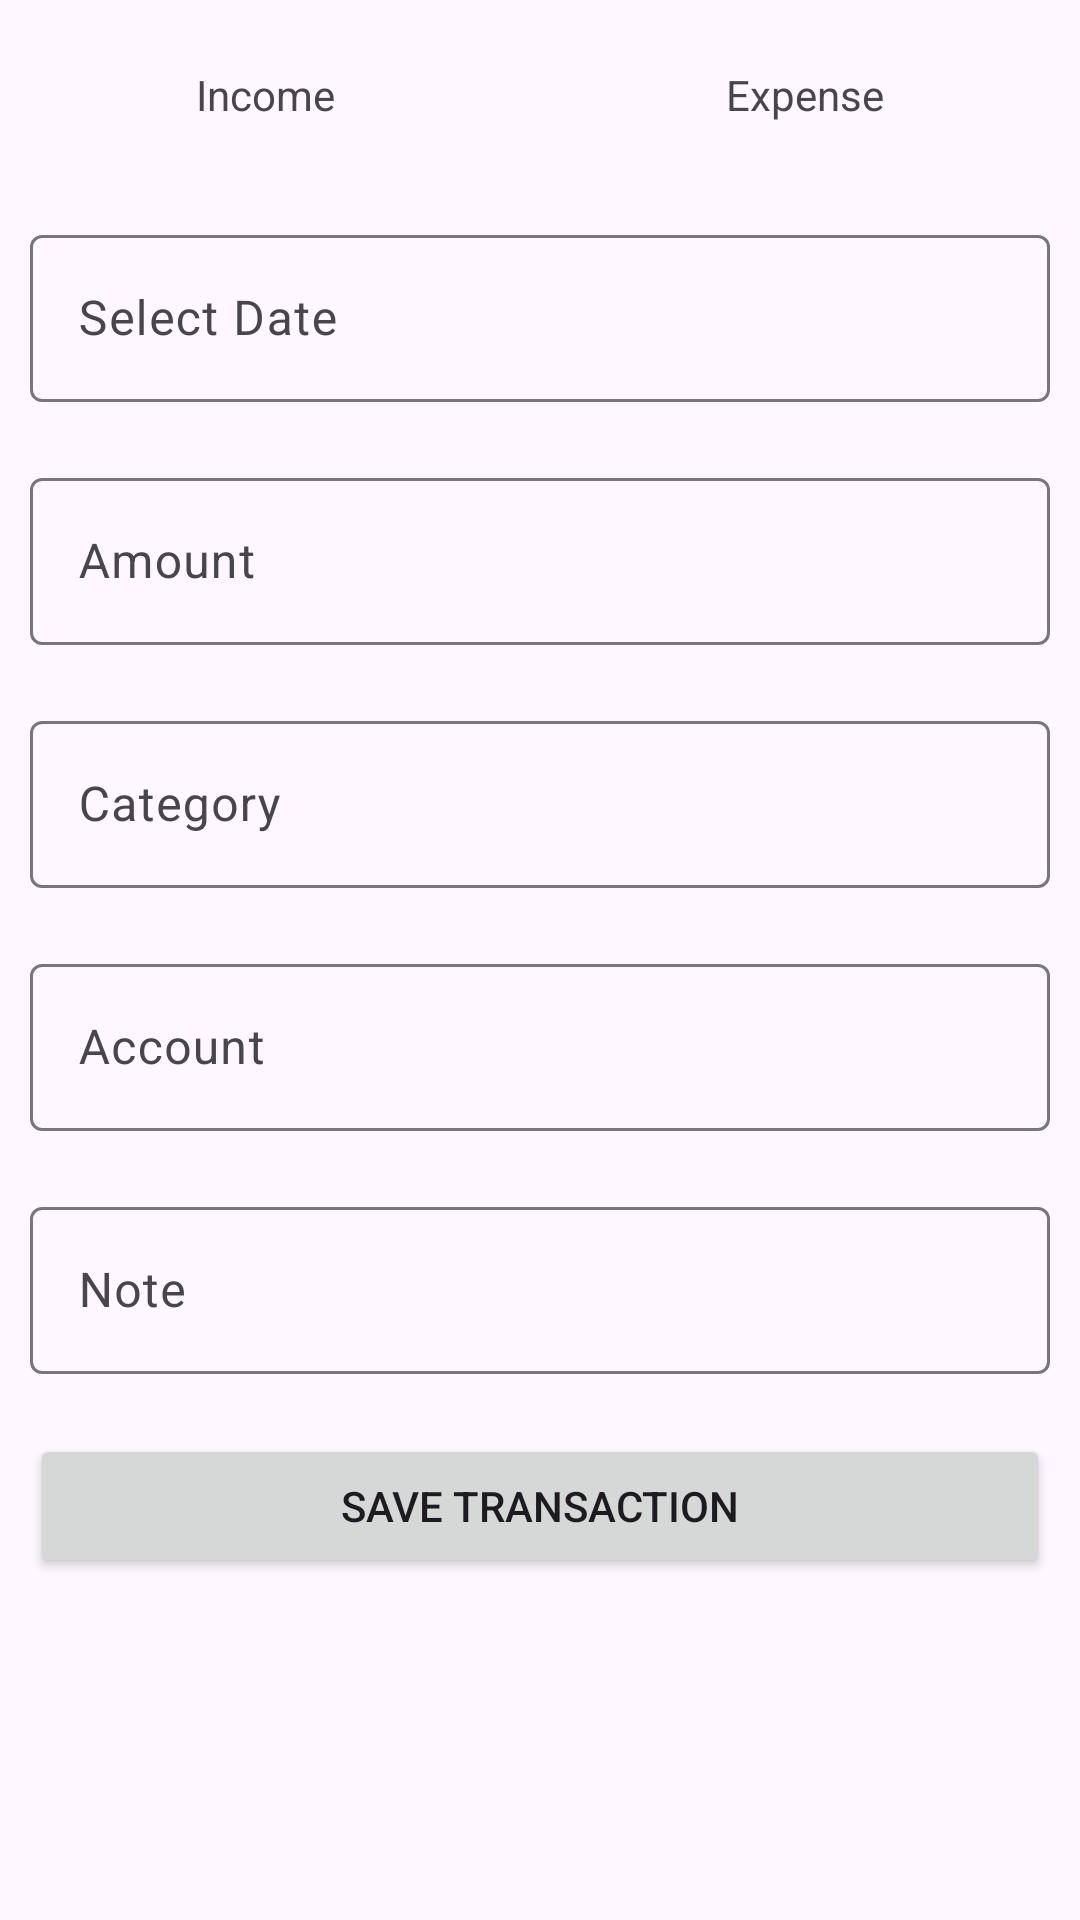

Reconstruct the res/layout file that produces this screen, plus the resources it refers to.
<!-- AndroidManifest.xml: application theme Theme.ExpTracker -->
<!-- res/layout/fragment_add_transaction.xml -->
<?xml version="1.0" encoding="utf-8"?>
<FrameLayout xmlns:android="http://schemas.android.com/apk/res/android"
    xmlns:app="http://schemas.android.com/apk/res-auto"
    xmlns:tools="http://schemas.android.com/tools"
    android:layout_width="match_parent"
    android:layout_height="match_parent"
    android:background="@drawable/dialog_bg"
    tools:context=".views.fragments.AddTransactionFragment">

    <ScrollView
        android:layout_width="match_parent"
        android:layout_height="match_parent">

        <LinearLayout
            android:layout_width="match_parent"
            android:layout_height="wrap_content"
            android:orientation="vertical">

            <LinearLayout
                android:layout_width="match_parent"
                android:layout_height="match_parent"
                android:orientation="horizontal">

                <TextView
                    android:id="@+id/incomeBtn"
                    android:layout_width="wrap_content"
                    android:layout_height="wrap_content"
                    android:layout_margin="10dp"
                    android:layout_weight="1"
                    android:background="@drawable/default_selector"

                    android:gravity="center"
                    android:padding="12dp"
                    android:text="Income" />

                <TextView
                    android:id="@+id/expenseBtn"
                    android:layout_width="wrap_content"
                    android:layout_height="wrap_content"
                    android:layout_margin="10dp"
                    android:layout_weight="1"
                    android:background="@drawable/default_selector"

                    android:gravity="center"
                    android:padding="12dp"
                    android:text="Expense" />
            </LinearLayout>

            <com.google.android.material.textfield.TextInputLayout
                android:layout_width="match_parent"
                android:layout_height="match_parent"
                android:layout_margin="10dp">

                <com.google.android.material.textfield.TextInputEditText
                    android:id="@+id/date"
                    android:layout_width="match_parent"
                    android:layout_height="wrap_content"
                    android:focusable="false"
                    android:hint="Select Date" />
            </com.google.android.material.textfield.TextInputLayout>

            <com.google.android.material.textfield.TextInputLayout
                android:layout_width="match_parent"
                android:layout_height="match_parent"
                android:layout_margin="10dp">

                <com.google.android.material.textfield.TextInputEditText
                    android:id="@+id/amount"
                    android:layout_width="match_parent"
                    android:layout_height="wrap_content"
                    android:hint="Amount"
                    android:inputType="number" />
            </com.google.android.material.textfield.TextInputLayout>

            <com.google.android.material.textfield.TextInputLayout
                android:layout_width="match_parent"
                android:layout_height="match_parent"
                android:layout_margin="10dp"
                android:focusable="false">

                <com.google.android.material.textfield.TextInputEditText
                    android:id="@+id/category"
                    android:layout_width="match_parent"
                    android:layout_height="wrap_content"
                    android:focusable="false"
                    android:hint="Category" />
            </com.google.android.material.textfield.TextInputLayout>

            <com.google.android.material.textfield.TextInputLayout
                android:layout_width="match_parent"
                android:layout_height="match_parent"
                android:layout_margin="10dp"
                android:focusable="false">

                <com.google.android.material.textfield.TextInputEditText
                    android:id="@+id/account"
                    android:layout_width="match_parent"
                    android:layout_height="wrap_content"
                    android:focusable="false"
                    android:hint="Account" />
            </com.google.android.material.textfield.TextInputLayout>

            <com.google.android.material.textfield.TextInputLayout
                android:layout_width="match_parent"
                android:layout_height="match_parent"
                android:layout_margin="10dp">

                <com.google.android.material.textfield.TextInputEditText
                    android:id="@+id/note"
                    android:layout_width="match_parent"
                    android:layout_height="wrap_content"
                    android:hint="Note" />
            </com.google.android.material.textfield.TextInputLayout>

            <Button
                android:id="@+id/saveTransactionBtn"
                android:layout_width="match_parent"
                android:layout_height="wrap_content"
                android:layout_margin="10dp"
                android:gravity="center"
                android:text="Save Transaction"
                app:cornerRadius="3dp" />

        </LinearLayout>
    </ScrollView>
</FrameLayout>
<!-- resources referenced by this layout -->
<resources>
  <style name="Theme.ExpTracker" parent="Base.Theme.ExpTracker" />
  <style name="Base.Theme.ExpTracker" parent="Theme.Material3.DayNight.NoActionBar">
          
          
          <item name="colorPrimary">@color/orange</item>
      </style>
  <color name="orange">#03A9F4</color>
</resources>
